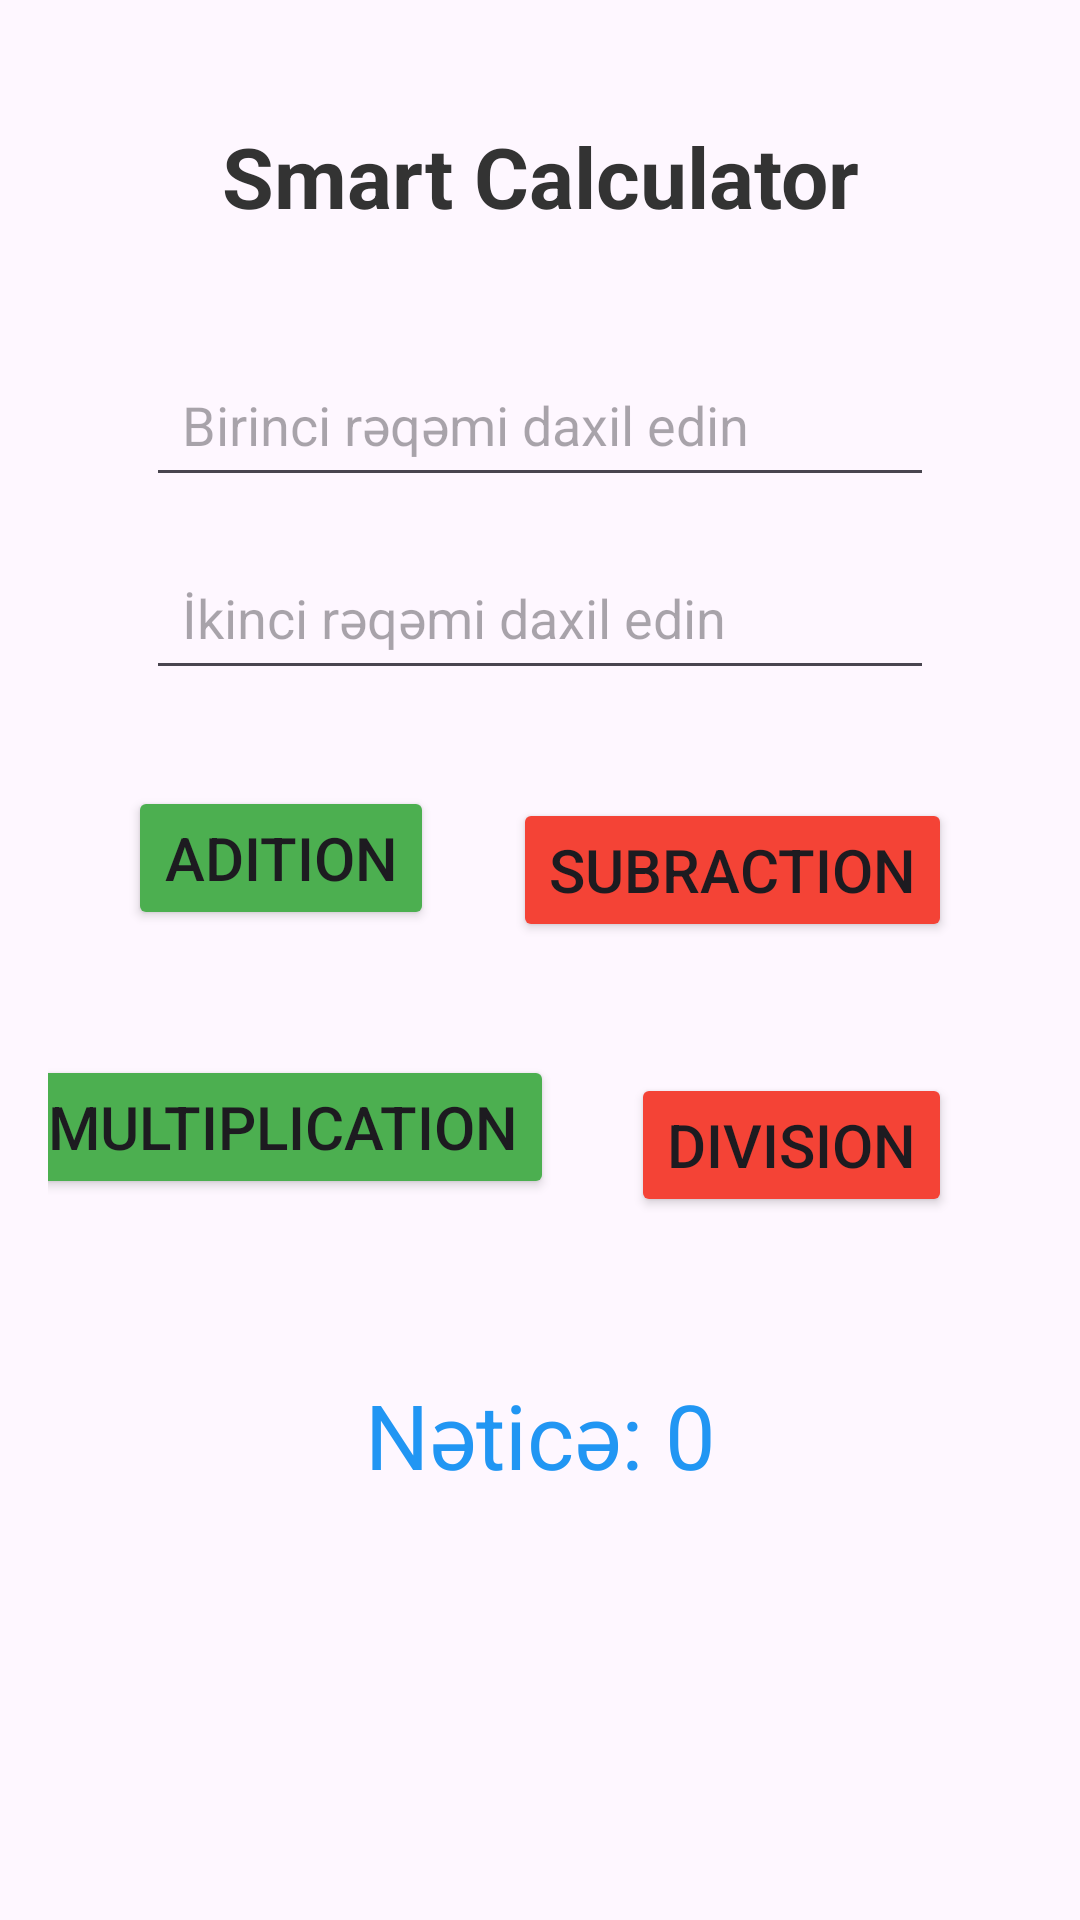

Android layout source for this screen:
<!-- AndroidManifest.xml: application theme Theme.MyApplication56 -->
<!-- res/layout/activity_main.xml -->
<?xml version="1.0" encoding="utf-8"?>
<androidx.constraintlayout.widget.ConstraintLayout
    xmlns:android="http://schemas.android.com/apk/res/android"
    xmlns:app="http://schemas.android.com/apk/res-auto"
    xmlns:tools="http://schemas.android.com/tools"
    android:id="@+id/main"
    android:layout_width="match_parent"
    android:layout_height="match_parent"
    android:padding="16dp"
    tools:context=".MainActivity">

    <TextView
        android:id="@+id/tvTitle"
        android:layout_width="wrap_content"
        android:layout_height="wrap_content"
        android:layout_marginTop="24dp"
        android:text="Smart Calculator"
        android:textSize="28sp"
        android:textStyle="bold"
        android:textColor="#333333"
        app:layout_constraintEnd_toEndOf="parent"
        app:layout_constraintStart_toStartOf="parent"
        app:layout_constraintTop_toTopOf="parent" />

    <EditText
        android:id="@+id/etFirstNumber"
        android:layout_width="0dp"
        android:layout_height="wrap_content"
        android:layout_marginTop="40dp"
        android:hint="Birinci rəqəmi daxil edin"
        android:inputType="numberDecimal"
        android:padding="12dp"
        app:layout_constraintEnd_toEndOf="parent"
        app:layout_constraintStart_toStartOf="parent"
        app:layout_constraintTop_toBottomOf="@+id/tvTitle"
        app:layout_constraintWidth_percent="0.8" />

    <EditText
        android:id="@+id/etSecondNumber"
        android:layout_width="0dp"
        android:layout_height="wrap_content"
        android:layout_marginTop="16dp"
        android:hint="İkinci rəqəmi daxil edin"
        android:inputType="numberDecimal"
        android:padding="12dp"
        app:layout_constraintEnd_toEndOf="@+id/etFirstNumber"
        app:layout_constraintStart_toStartOf="@+id/etFirstNumber"
        app:layout_constraintTop_toBottomOf="@+id/etFirstNumber" />

    <Button
        android:id="@+id/btnAdd"
        android:layout_width="wrap_content"
        android:layout_height="wrap_content"
        android:layout_marginTop="32dp"
        android:backgroundTint="#4CAF50"
        android:text="ADITION"
        android:textSize="20sp"
        app:layout_constraintEnd_toStartOf="@+id/btnSubtract"
        app:layout_constraintHorizontal_bias="0.5"
        app:layout_constraintStart_toStartOf="parent"
        app:layout_constraintTop_toBottomOf="@+id/etSecondNumber" />

    <Button
        android:id="@+id/btnSubtract"
        android:layout_width="wrap_content"
        android:layout_height="wrap_content"
        android:layout_marginTop="4dp"
        android:backgroundTint="#F44336"
        android:text="SUBRACTION"
        android:textSize="20sp"
        app:layout_constraintEnd_toEndOf="parent"
        app:layout_constraintHorizontal_bias="0.5"
        app:layout_constraintStart_toEndOf="@+id/btnAdd"
        app:layout_constraintTop_toTopOf="@+id/btnAdd" />

    <Button
        android:id="@+id/btnmultipilication"
        android:layout_width="wrap_content"
        android:layout_height="wrap_content"
        android:backgroundTint="#4CAF50"
        android:text="MULTIPLICATION"
        android:textSize="20sp"
        app:layout_constraintBottom_toBottomOf="parent"
        app:layout_constraintEnd_toEndOf="@+id/btnAdd"
        app:layout_constraintHorizontal_bias="0.493"
        app:layout_constraintStart_toStartOf="@+id/btnAdd"
        app:layout_constraintTop_toBottomOf="@+id/btnAdd"
        app:layout_constraintVertical_bias="0.157" />

    <Button
        android:id="@+id/btndivision"
        android:layout_width="wrap_content"
        android:layout_height="wrap_content"
        android:backgroundTint="#F44336"
        android:text="DIVISION"
        android:textSize="20sp"
        app:layout_constraintBottom_toBottomOf="parent"
        app:layout_constraintEnd_toEndOf="@+id/btnSubtract"
        app:layout_constraintHorizontal_bias="1.0"
        app:layout_constraintStart_toStartOf="@+id/btnSubtract"
        app:layout_constraintTop_toBottomOf="@+id/btnSubtract"
        app:layout_constraintVertical_bias="0.167"
        tools:ignore="MissingConstraints" />

    <TextView
        android:id="@+id/tvResult"
        android:layout_width="wrap_content"
        android:layout_height="wrap_content"
        android:layout_marginTop="148dp"
        android:text="Nəticə: 0"
        android:textColor="#2196F3"
        android:textSize="30sp"
        app:layout_constraintEnd_toEndOf="parent"
        app:layout_constraintHorizontal_bias="0.501"
        app:layout_constraintStart_toStartOf="parent"
        app:layout_constraintTop_toBottomOf="@+id/btnAdd" />

</androidx.constraintlayout.widget.ConstraintLayout>
<!-- resources referenced by this layout -->
<resources>
  <style name="Theme.MyApplication56" parent="Base.Theme.MyApplication56" />
  <style name="Base.Theme.MyApplication56" parent="Theme.Material3.DayNight.NoActionBar">
          
          
      </style>
</resources>
